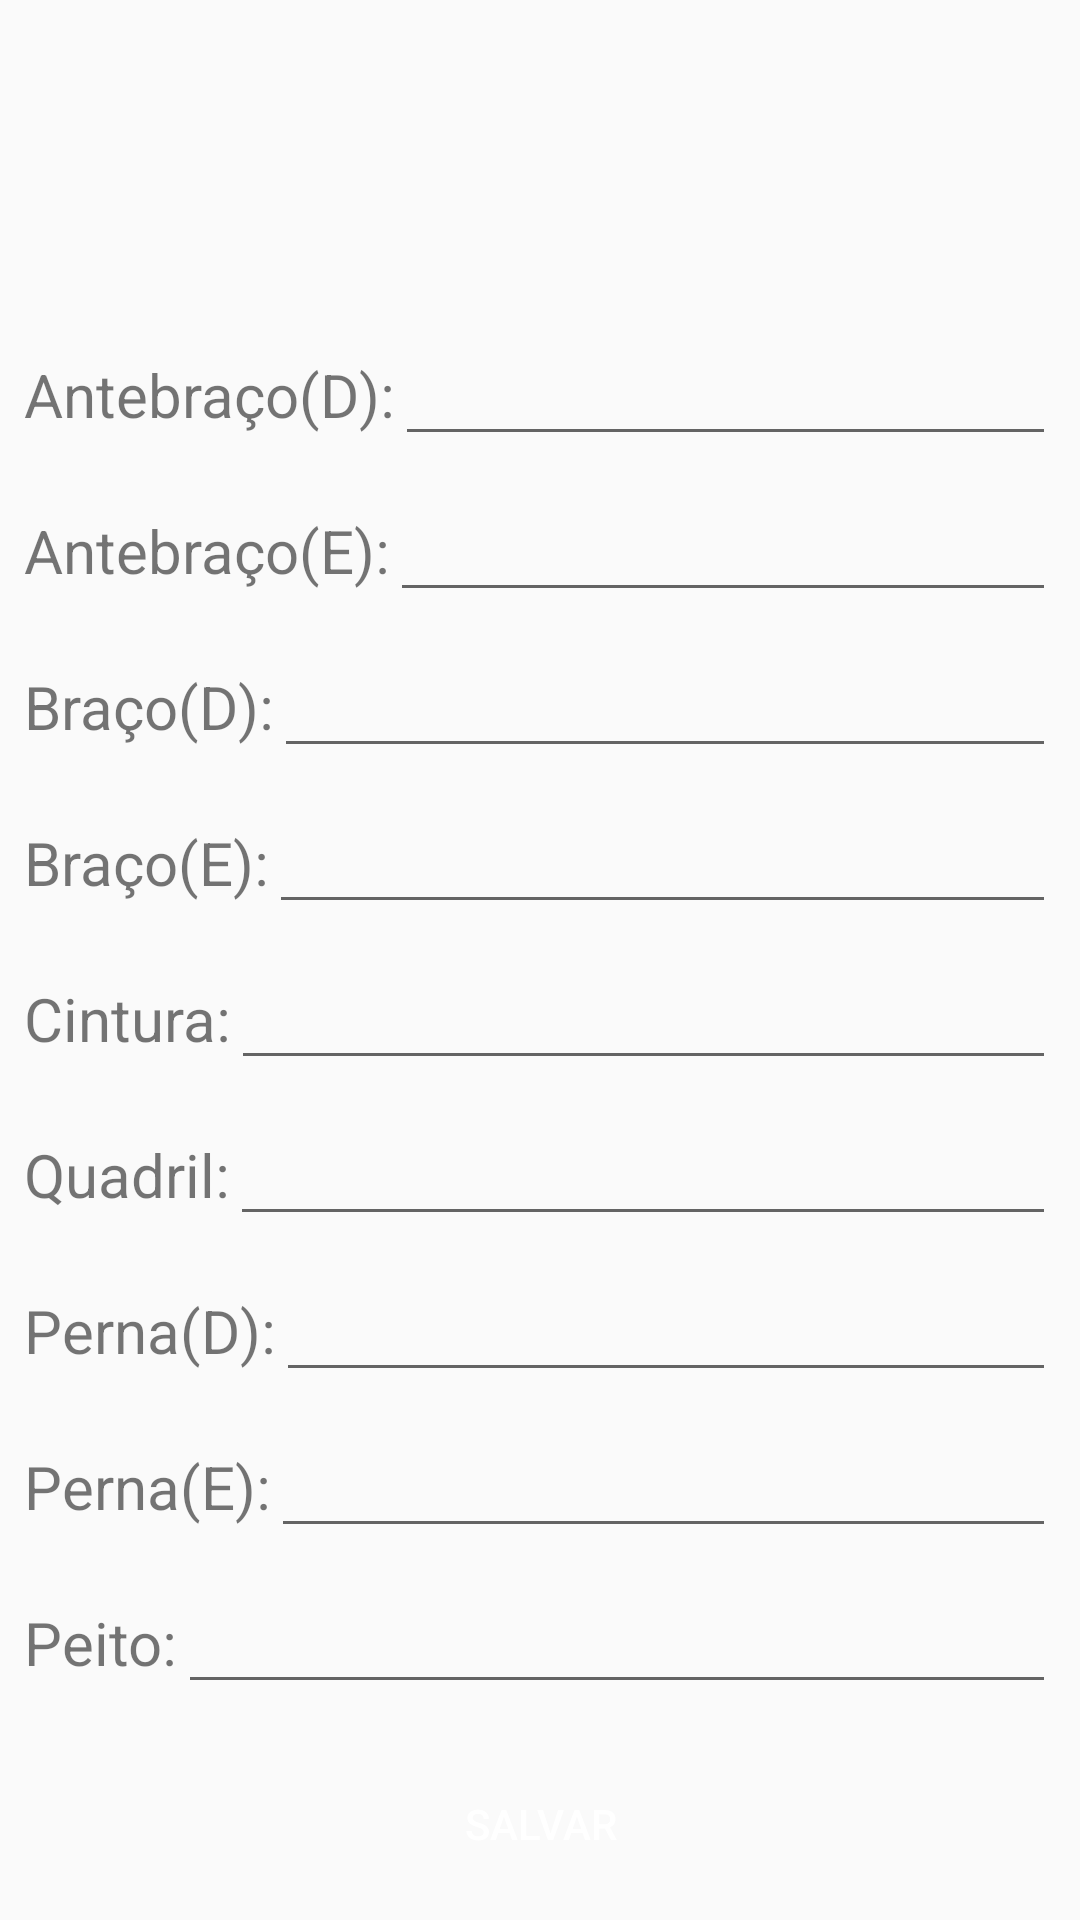

Here is an Android app screen rendered from its layout file. Give the layout XML and the strings, colors and styles it references.
<!-- AndroidManifest.xml: application theme Theme.TreinoDieta -->
<!-- res/layout/activity_medidas_pessoa.xml -->
<?xml version="1.0" encoding="utf-8"?>
<android.support.constraint.ConstraintLayout
    xmlns:android="http://schemas.android.com/apk/res/android"
    xmlns:tools="http://schemas.android.com/tools"
    xmlns:app="http://schemas.android.com/apk/res-auto"
    android:layout_width="match_parent"
    android:layout_height="match_parent"
    tools:context=".activities.MedidasPessoaActivity">

    <LinearLayout
        android:id="@+id/linearLayoutImagem1"
        android:layout_width="match_parent"
        android:layout_height="300px"
        android:orientation="horizontal"
        app:layout_constraintEnd_toEndOf="parent"
        app:layout_constraintStart_toStartOf="parent"
        app:layout_constraintTop_toTopOf="parent">

        <LinearLayout
            android:id="@+id/linearLayoutImagem"
            android:layout_width="match_parent"
            android:layout_height="match_parent"
            android:orientation="horizontal"
            app:layout_constraintEnd_toEndOf="parent"
            app:layout_constraintStart_toStartOf="parent"
            app:layout_constraintTop_toTopOf="parent"
            android:scaleType="fitXY">

            <ImageView
                android:id="@+id/imgViewLogo"
                android:layout_width="match_parent"
                android:layout_height="match_parent"
                app:srcCompat="@drawable/fita_metrica" />

        </LinearLayout>
    </LinearLayout>

    <LinearLayout
        android:id="@+id/linearLayoutAntebracoD"
        android:layout_width="match_parent"
        android:layout_height="wrap_content"
        android:layout_marginStart="8dp"
        android:layout_marginTop="8dp"
        android:layout_marginEnd="8dp"
        android:orientation="horizontal"
        app:layout_constraintEnd_toEndOf="parent"
        app:layout_constraintStart_toStartOf="parent"
        app:layout_constraintTop_toBottomOf="@+id/linearLayoutImagem1">

        <TextView
            android:id="@+id/txtAntebracoD"
            android:layout_width="wrap_content"
            android:layout_height="wrap_content"
            android:text="@string/antebracoD"
            android:textSize="20sp"/>

        <EditText
            android:id="@+id/edtAntebracoD"
            android:layout_width="match_parent"
            android:layout_height="wrap_content"
            android:inputType="numberDecimal"
            android:textSize="20sp"/>
    </LinearLayout>

    <LinearLayout
        android:id="@+id/linearLayoutAntebracoE"
        android:layout_width="match_parent"
        android:layout_height="wrap_content"
        android:layout_marginStart="8dp"
        android:layout_marginTop="8dp"
        android:layout_marginEnd="8dp"
        android:orientation="horizontal"
        app:layout_constraintEnd_toEndOf="parent"
        app:layout_constraintStart_toStartOf="parent"
        app:layout_constraintTop_toBottomOf="@+id/linearLayoutAntebracoD">

        <TextView
            android:id="@+id/txtAntebracoE"
            android:layout_width="wrap_content"
            android:layout_height="wrap_content"
            android:text="@string/antebracoE"
            android:textSize="20sp"/>

        <EditText
            android:id="@+id/edtAntebracoE"
            android:layout_width="match_parent"
            android:layout_height="wrap_content"
            android:inputType="numberDecimal"
            android:textSize="20sp"/>
    </LinearLayout>

    <LinearLayout
        android:id="@+id/linearLayoutBracoD"
        android:layout_width="match_parent"
        android:layout_height="wrap_content"
        android:layout_marginStart="8dp"
        android:layout_marginTop="8dp"
        android:layout_marginEnd="8dp"
        android:orientation="horizontal"
        app:layout_constraintEnd_toEndOf="parent"
        app:layout_constraintStart_toStartOf="parent"
        app:layout_constraintTop_toBottomOf="@+id/linearLayoutAntebracoE">

        <TextView
            android:id="@+id/txtBracoD"
            android:layout_width="wrap_content"
            android:layout_height="wrap_content"
            android:text="@string/bracoD"
            android:textSize="20sp"/>

        <EditText
            android:id="@+id/edtBracoD"
            android:layout_width="match_parent"
            android:layout_height="wrap_content"
            android:inputType="numberDecimal"
            android:textSize="20sp"/>
    </LinearLayout>

    <LinearLayout
        android:id="@+id/linearLayoutBracoE"
        android:layout_width="match_parent"
        android:layout_height="wrap_content"
        android:layout_marginStart="8dp"
        android:layout_marginTop="8dp"
        android:layout_marginEnd="8dp"
        android:orientation="horizontal"
        app:layout_constraintEnd_toEndOf="parent"
        app:layout_constraintStart_toStartOf="parent"
        app:layout_constraintTop_toBottomOf="@+id/linearLayoutBracoD">

        <TextView
            android:id="@+id/txtBracoE"
            android:layout_width="wrap_content"
            android:layout_height="wrap_content"
            android:text="@string/bracoE"
            android:textSize="20sp"/>

        <EditText
            android:id="@+id/edtBracoE"
            android:layout_width="match_parent"
            android:layout_height="wrap_content"
            android:inputType="numberDecimal"
            android:textSize="20sp"/>
    </LinearLayout>

    <LinearLayout
        android:id="@+id/linearLayoutCintura"
        android:layout_width="match_parent"
        android:layout_height="wrap_content"
        android:layout_marginStart="8dp"
        android:layout_marginTop="8dp"
        android:layout_marginEnd="8dp"
        android:orientation="horizontal"
        app:layout_constraintEnd_toEndOf="parent"
        app:layout_constraintStart_toStartOf="parent"
        app:layout_constraintTop_toBottomOf="@+id/linearLayoutBracoE">

        <TextView
            android:id="@+id/txtCintura"
            android:layout_width="wrap_content"
            android:layout_height="wrap_content"
            android:text="@string/cintura"
            android:textSize="20sp"/>

        <EditText
            android:id="@+id/edtCintura"
            android:layout_width="match_parent"
            android:layout_height="wrap_content"
            android:inputType="numberDecimal"
            android:textSize="20sp"/>
    </LinearLayout>

    <LinearLayout
        android:id="@+id/linearLayoutQuadril"
        android:layout_width="match_parent"
        android:layout_height="wrap_content"
        android:layout_marginStart="8dp"
        android:layout_marginTop="8dp"
        android:layout_marginEnd="8dp"
        android:orientation="horizontal"
        app:layout_constraintEnd_toEndOf="parent"
        app:layout_constraintStart_toStartOf="parent"
        app:layout_constraintTop_toBottomOf="@+id/linearLayoutCintura">

        <TextView
            android:id="@+id/txtQuadril"
            android:layout_width="wrap_content"
            android:layout_height="wrap_content"
            android:text="@string/quadril"
            android:textSize="20sp"/>

        <EditText
            android:id="@+id/edtQuadril"
            android:layout_width="match_parent"
            android:layout_height="wrap_content"
            android:inputType="numberDecimal"
            android:textSize="20sp"/>
    </LinearLayout>

    <LinearLayout
        android:id="@+id/linearLayoutPernaD"
        android:layout_width="match_parent"
        android:layout_height="wrap_content"
        android:layout_marginStart="8dp"
        android:layout_marginTop="8dp"
        android:layout_marginEnd="8dp"
        android:orientation="horizontal"
        app:layout_constraintEnd_toEndOf="parent"
        app:layout_constraintStart_toStartOf="parent"
        app:layout_constraintTop_toBottomOf="@+id/linearLayoutQuadril">

        <TextView
            android:id="@+id/txtPernaD"
            android:layout_width="wrap_content"
            android:layout_height="wrap_content"
            android:text="@string/pernaD"
            android:textSize="20sp"/>

        <EditText
            android:id="@+id/edtPernaD"
            android:layout_width="match_parent"
            android:layout_height="wrap_content"
            android:inputType="numberDecimal"
            android:textSize="20sp"/>
    </LinearLayout>

    <LinearLayout
        android:id="@+id/linearLayoutPernaE"
        android:layout_width="match_parent"
        android:layout_height="wrap_content"
        android:layout_marginStart="8dp"
        android:layout_marginTop="8dp"
        android:layout_marginEnd="8dp"
        android:orientation="horizontal"
        app:layout_constraintEnd_toEndOf="parent"
        app:layout_constraintStart_toStartOf="parent"
        app:layout_constraintTop_toBottomOf="@+id/linearLayoutPernaD">

        <TextView
            android:id="@+id/txtPernaE"
            android:layout_width="wrap_content"
            android:layout_height="wrap_content"
            android:text="@string/pernaE"
            android:textSize="20sp"/>

        <EditText
            android:id="@+id/edtPernaE"
            android:layout_width="match_parent"
            android:layout_height="wrap_content"
            android:inputType="numberDecimal"
            android:textSize="20sp"/>
    </LinearLayout>

    <LinearLayout
        android:id="@+id/linearLayoutPeito"
        android:layout_width="match_parent"
        android:layout_height="wrap_content"
        android:layout_marginStart="8dp"
        android:layout_marginTop="8dp"
        android:layout_marginEnd="8dp"
        android:orientation="horizontal"
        app:layout_constraintEnd_toEndOf="parent"
        app:layout_constraintStart_toStartOf="parent"
        app:layout_constraintTop_toBottomOf="@+id/linearLayoutPernaE">

        <TextView
            android:id="@+id/txtPeito"
            android:layout_width="wrap_content"
            android:layout_height="wrap_content"
            android:text="@string/peito"
            android:textSize="20sp"/>

        <EditText
            android:id="@+id/edtPeito"
            android:layout_width="match_parent"
            android:layout_height="wrap_content"
            android:inputType="numberDecimal"
            android:textSize="20sp"/>
    </LinearLayout>

    <LinearLayout
        android:id="@+id/linearLayoutBotoes"
        android:layout_width="match_parent"
        android:layout_height="wrap_content"
        android:layout_marginTop="8dp"
        android:orientation="horizontal"
        app:layout_constraintEnd_toEndOf="parent"
        app:layout_constraintStart_toStartOf="parent"
        app:layout_constraintTop_toBottomOf="@+id/linearLayoutPeito">

        <Button
            android:id="@+id/btnSalvar"
            android:layout_width="20dp"
            android:layout_height="match_parent"
            android:layout_weight="1"
            android:insetLeft="8dp"
            android:insetRight="8dp"
            android:layout_margin="8dp"
            android:text="@string/btnSalvar"
            style="@style/ButtonPrimary" />
    </LinearLayout>

</android.support.constraint.ConstraintLayout>
<!-- resources referenced by this layout -->
<resources>
  <string name="antebracoD">Antebraço(D):</string>
  <string name="antebracoE">Antebraço(E):</string>
  <string name="bracoD">Braço(D):</string>
  <string name="bracoE">Braço(E):</string>
  <string name="btnSalvar">Salvar</string>
  <string name="cintura">Cintura:</string>
  <string name="peito">Peito:</string>
  <string name="pernaD">Perna(D):</string>
  <string name="pernaE">Perna(E):</string>
  <string name="quadril">Quadril:</string>
  <style name="ButtonPrimary">
          <item name="android:background">@drawable/button_primary_bg</item>
          <item name="android:textColor">@color/white</item>
          <item name="android:elevation">8dp</item>
      </style>
  <style name="Theme.TreinoDieta" parent="Theme.AppCompat.Light.DarkActionBar">
          
          <item name="colorPrimary">@color/red</item>
          <item name="colorPrimaryDark">#8b0000</item>
          <item name="colorAccent">@color/red</item>
          
      </style>
  <color name="white">#FFFFFF</color>
  <color name="red">#FF0000</color>
</resources>
